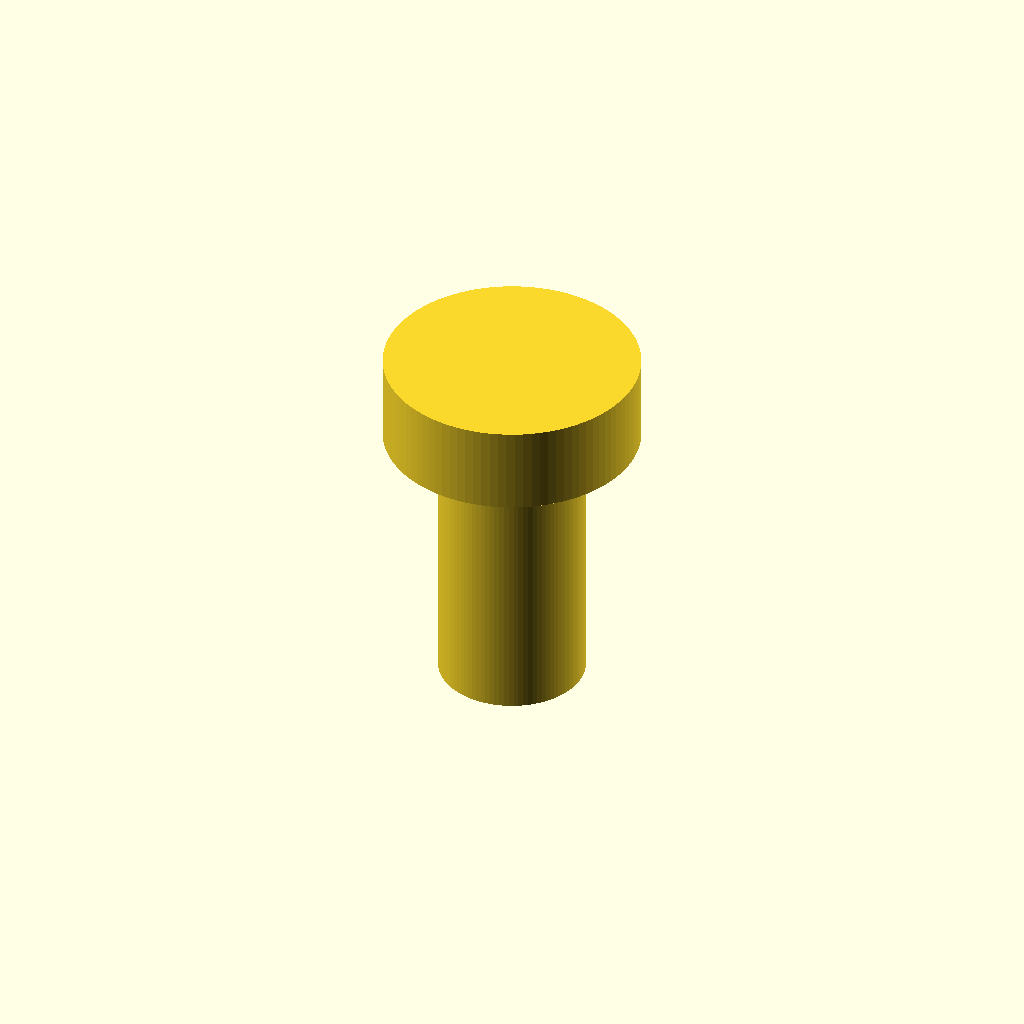
Cell 1 — every parameter at its default value.
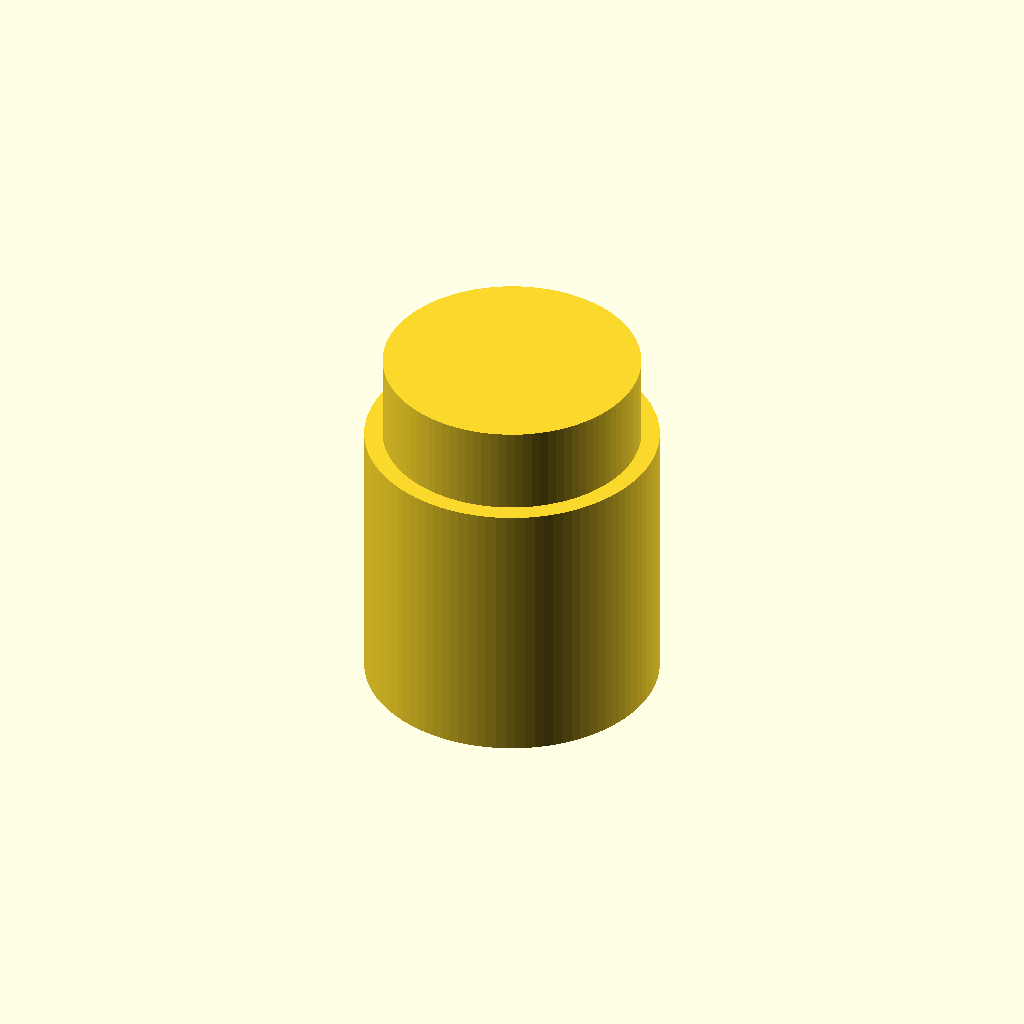
Cell 2: the same model with d_shaft = 8.
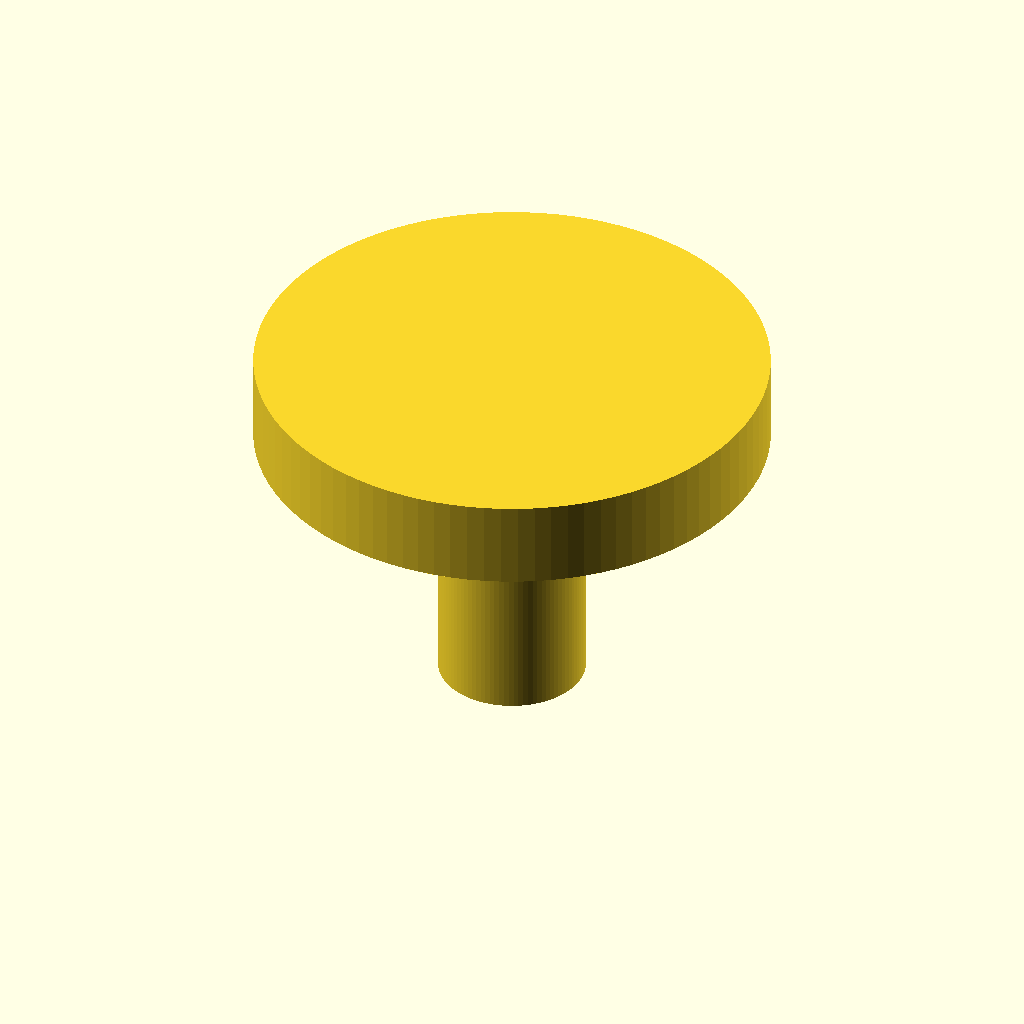
Cell 3 — d_head set to 14, the other parameters unchanged.
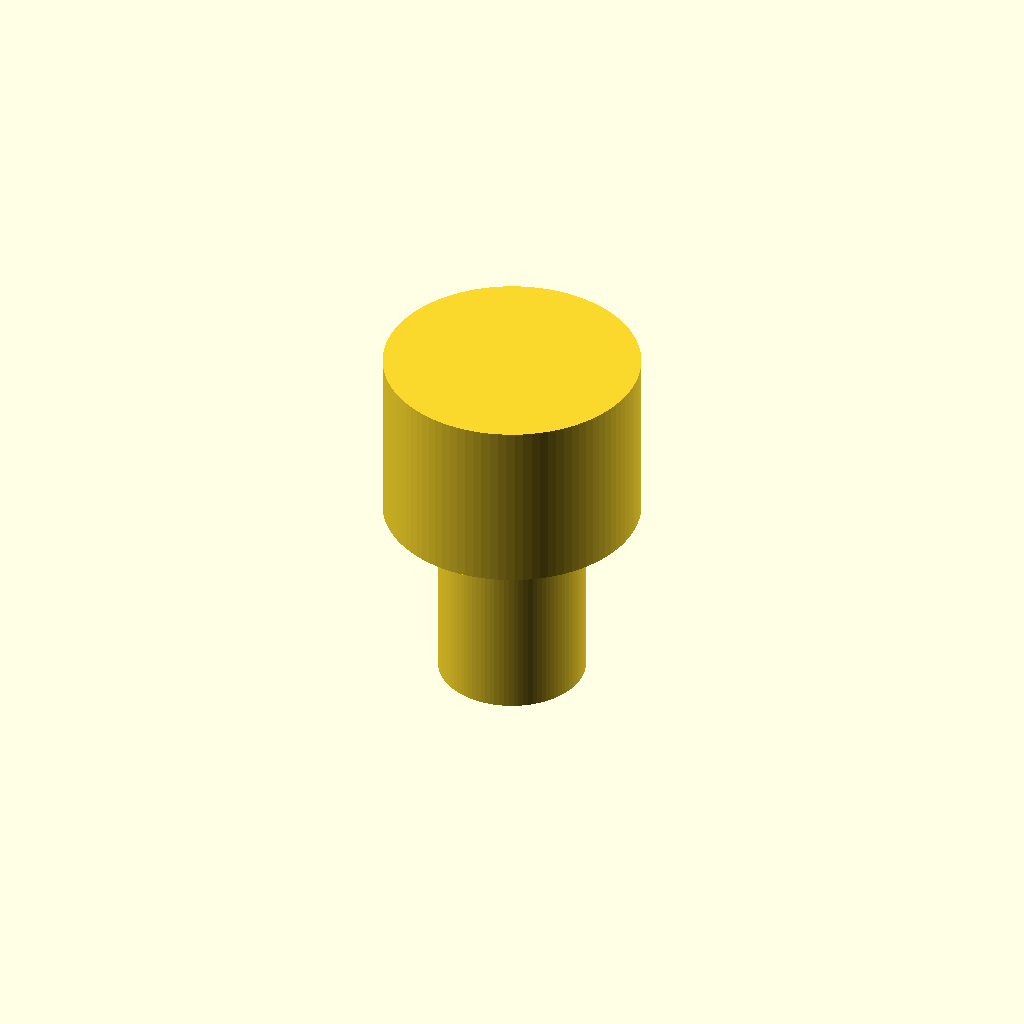
Cell 4: the same model with h_head = 4.8.
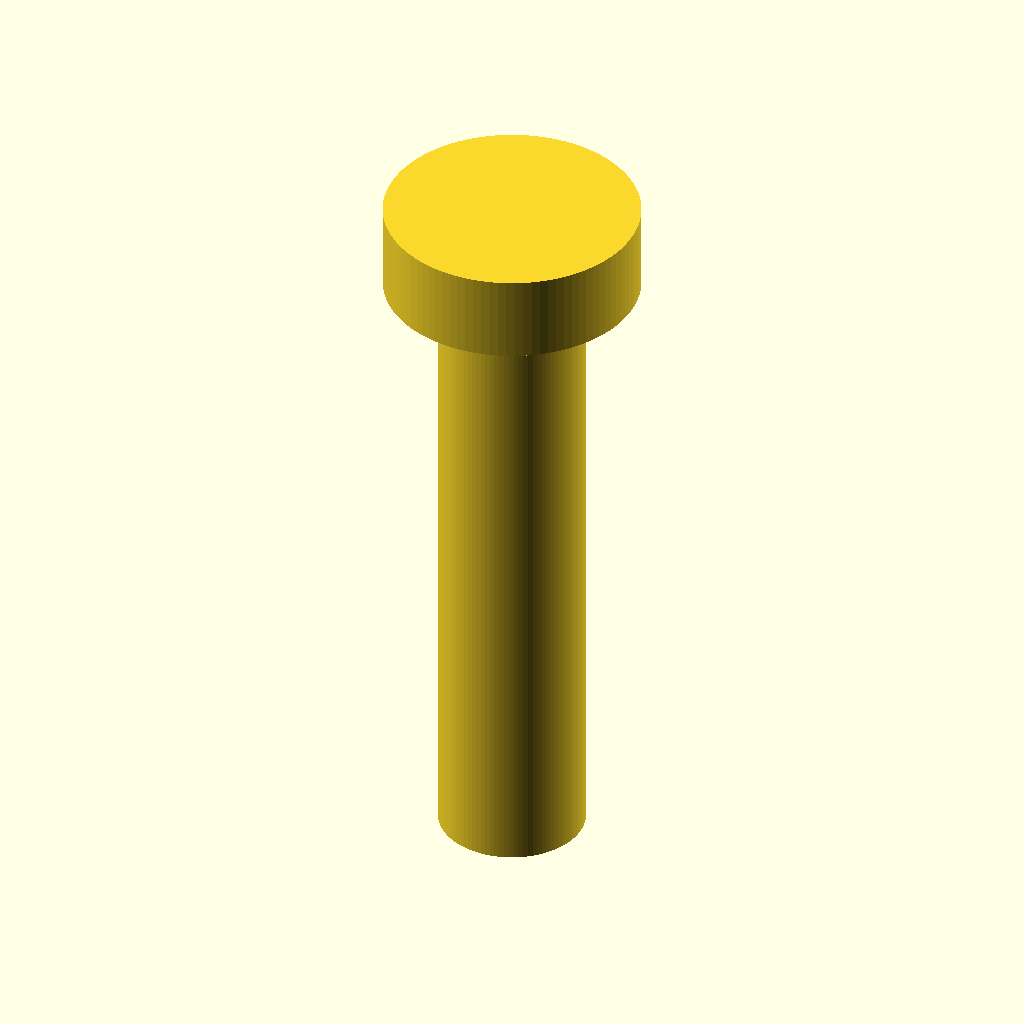
Cell 5: len_total = 20 (everything else at default).
All cells are drawn from one camera (rotation 55°, 0°, 25°, orthographic, colour scheme Cornfield), so only the parameter changes between them.
Source of the model, results/gpt52/scad/screw__M3_shoulder_screw.scad:
$fn=96;

d_shaft = 4.0;
r_shaft = d_shaft/2;
d_head  = 7.0;
r_head  = d_head/2;
h_head  = 2.4;
len_total = 10.0;
h_shaft = len_total - h_head;

module screw_shaft(d=4.0, h=7.6) {
    cylinder(d=d, h=h, center=false);
}

module screw_head(d=7.0, h=2.4) {
    cylinder(d=d, h=h, center=false);
}

module screw(d_shaft=4.0, d_head=7.0, h_head=2.4, len_total=10.0) {
    h_shaft = len_total - h_head;
    translate([0,0,-len_total/2])
    union() {
        screw_shaft(d=d_shaft, h=h_shaft);
        translate([0,0,h_shaft]) screw_head(d=d_head, h=h_head);
    }
}

screw(d_shaft=d_shaft, d_head=d_head, h_head=h_head, len_total=len_total);
Customizer parameters (derived from the source; name, type, default, range or options):
d_shaft: number, default 4
d_head: number, default 7
h_head: number, default 2.4
len_total: number, default 10
